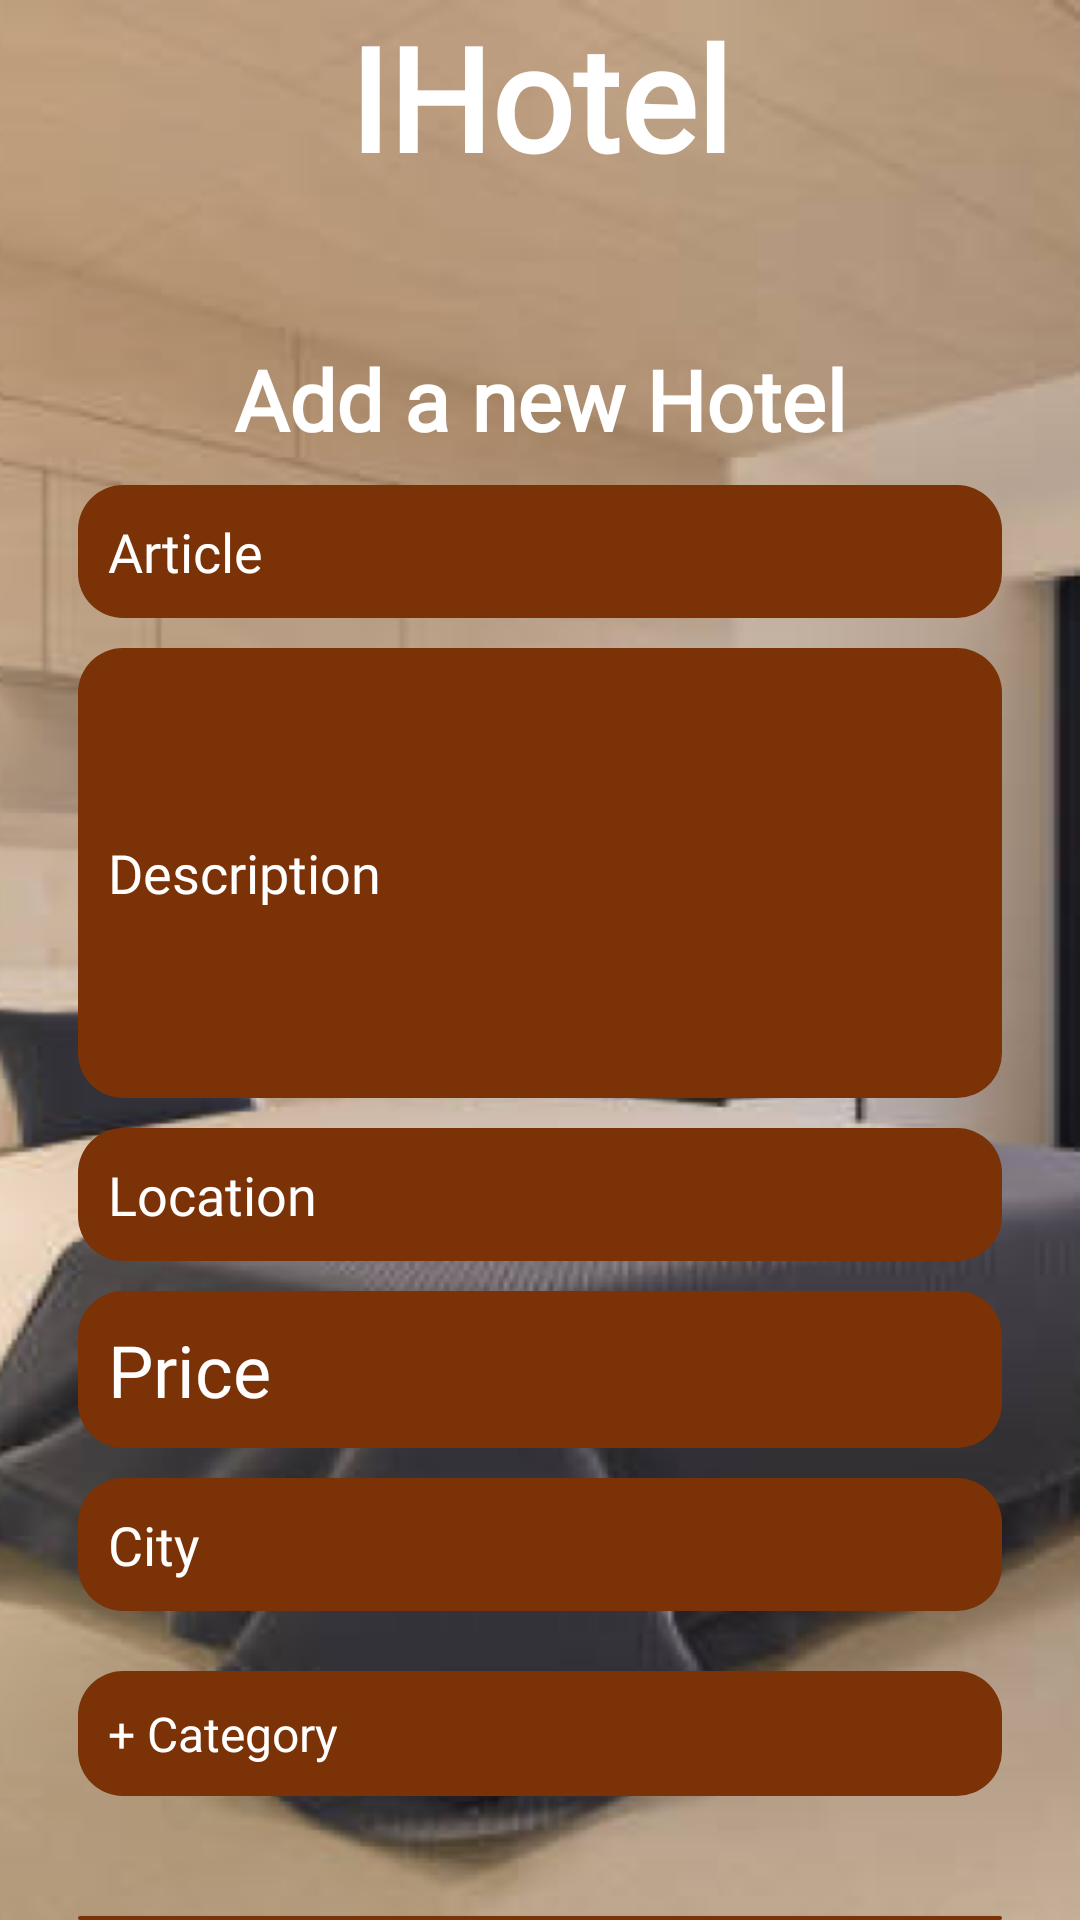

Layout XML and referenced resources for this Android screen:
<!-- AndroidManifest.xml: application theme Theme.MedinaHotel -->
<!-- res/layout/activity_hotel_add.xml -->
<?xml version="1.0" encoding="utf-8"?>
<RelativeLayout xmlns:android="http://schemas.android.com/apk/res/android"
    xmlns:app="http://schemas.android.com/apk/res-auto"
    xmlns:tools="http://schemas.android.com/tools"
    android:layout_width="match_parent"
    android:layout_height="match_parent"
    android:background="@drawable/register_bg"
    tools:context=".HotelAddActivity">

    
    <RelativeLayout
        android:id="@+id/toolbarRl"
        android:layout_width="match_parent"
        android:layout_height="wrap_content">
        <ImageButton
            android:id="@+id/back_btn"
            android:layout_width="wrap_content"
            android:layout_height="wrap_content"
            android:layout_margin="10dp"
            android:layout_alignParentLeft="true"
            android:background="@android:color/transparent"
            android:padding="10dp"
            android:src="@drawable/ic_back" />
        <TextView
            android:id="@+id/titleTv"
            android:layout_width="wrap_content"
            android:layout_height="wrap_content"
            android:layout_centerHorizontal="true"
            android:layout_marginBottom="40dp"
            android:fontFamily="@font/sansita"
            android:text="IHotel"
            android:textSize="48sp"
            android:textColor="@color/white"
            android:textStyle="bold" />

        <ImageButton
            android:id="@+id/attachPicture"
            android:layout_width="wrap_content"
            android:layout_height="wrap_content"
            android:layout_alignParentRight="true"
            android:layout_marginStart="10dp"
            android:layout_marginTop="10dp"
            android:layout_marginEnd="10dp"
            android:layout_marginBottom="10dp"
            android:background="@android:color/transparent"
            android:padding="10dp"
            android:src="@drawable/ic_photo" />
    </RelativeLayout>
    <RelativeLayout
        android:id="@+id/toolbar2Rl"
        android:layout_width="match_parent"
        android:layout_height="wrap_content"
        android:layout_marginHorizontal="26sp"
        android:layout_below="@id/toolbarRl">
        <TextView
            android:id="@+id/hotelTv"
            android:layout_width="wrap_content"
            android:layout_height="wrap_content"
            android:layout_centerHorizontal="true"
            android:text="Add a new Hotel"
            android:layout_marginTop="10dp"
            android:fontFamily="@font/sansita"
            android:textStyle="bold"
            android:textColor="@color/white"
            android:textSize="28sp"/>

        <EditText
            android:id="@+id/articleEt"
            android:layout_width="match_parent"
            android:layout_height="wrap_content"
            android:padding="10dp"
            android:layout_below="@id/hotelTv"
            android:layout_marginTop="10dp"
            android:textColorHint="@color/white"
            android:hint="Article"
            android:background="@drawable/shape_edittext01"
            android:fontFamily="@font/sansita"
            android:textColor="@color/white"/>


        <EditText
            android:id="@+id/descriptionEt"
            android:layout_width="match_parent"
            android:layout_height="150dp"
            android:layout_below="@id/articleEt"
            android:background="@drawable/shape_edittext01"
            android:fontFamily="@font/sansita"
            android:textColorHint="@color/white"
            android:layout_marginTop="10dp"
            android:hint="Description"
            android:maxHeight="35dp"
            android:padding="10dp"
            android:textColor="@color/white" />


        <EditText
            android:id="@+id/sizeEt"
            android:layout_width="match_parent"
            android:layout_height="wrap_content"
            android:layout_below="@id/descriptionEt"
            android:layout_marginTop="10dp"
            android:background="@drawable/shape_edittext01"
            android:fontFamily="@font/sansita"
            android:hint="Location"
            android:padding="10dp"
            android:textColor="@color/white"
            android:textColorHint="@color/white" />

        <EditText
            android:id="@+id/priceEt"
            android:layout_width="match_parent"
            android:layout_height="wrap_content"
            android:layout_below="@id/sizeEt"
            android:layout_marginTop="10dp"
            android:background="@drawable/shape_edittext01"
            android:fontFamily="@font/sansita"
            android:text="Price"
            android:textSize="24dp"
            android:padding="10dp"
            android:textColor="@color/white"
            android:textColorHint="@color/white" />

        <EditText
            android:id="@+id/barcodeEt"
            android:layout_width="match_parent"
            android:layout_height="wrap_content"
            android:layout_below="@id/priceEt"
            android:layout_marginTop="10dp"
            android:background="@drawable/shape_edittext01"
            android:fontFamily="@font/sansita"
            android:hint="City"
            android:padding="10dp"
            android:textColor="@color/white"
            android:textColorHint="@color/white" />

        <TextView
            android:id="@id/categoryTv"
            android:layout_width="match_parent"
            android:layout_height="wrap_content"
            android:layout_below="@id/barcodeEt"
            android:layout_marginVertical="20dp"
            android:layout_marginTop="10dp"
            android:background="@drawable/shape_edittext01"
            android:drawablePadding="10dp"
            android:gravity="center_vertical"
            android:hint="+ Category"
            android:padding="10dp"
            android:textColor="@color/white"
            android:textColorHint="@color/white"
            android:textSize="16sp" />

        <Button
            android:id="@+id/submitBtn"
            android:layout_width="match_parent"
            android:layout_height="wrap_content"
            android:layout_below="@id/categoryTv"
            android:layout_marginTop="20dp"
            android:background="@drawable/shape_edittext01"
            android:fontFamily="monospace"
            android:text="+ Add"
            android:textColor="@color/primary"
            android:textSize="16sp" />

    </RelativeLayout>

        </RelativeLayout>
<!-- resources referenced by this layout -->
<resources>
  <color name="primary">#B0BE3E3A</color>
  <color name="white">#FFFFFFFF</color>
  <!-- drawable register_bg: png bitmap (drawable-v24, 181551 bytes) -->
  <!-- drawable shape_edittext01 (drawable) -->
  <?xml version="1.0" encoding="utf-8"?>
  <shape xmlns:android="http://schemas.android.com/apk/res/android"
      android:shape="rectangle">
      <corners android:radius="15dp"/>
      <solid android:color="#7A3206"/>
  </shape>
  <style name="Theme.MedinaHotel" parent="Theme.MaterialComponents.DayNight.NoActionBar">
          
          <item name="colorPrimary">@color/white</item>
          <item name="colorPrimaryVariant">@color/purple_700</item>
          <item name="colorOnPrimary">@color/white</item>
          
          <item name="colorSecondary">@color/teal_200</item>
          <item name="colorSecondaryVariant">@color/teal_700</item>
          <item name="colorOnSecondary">@color/black</item>
          
          <item name="android:statusBarColor" tools:targetApi="l">?attr/colorPrimaryVariant</item>
          
      </style>
  <color name="purple_700">#FF3700B3</color>
  <color name="teal_200">#FF03DAC5</color>
  <color name="teal_700">#FF018786</color>
  <color name="black">#FF000000</color>
</resources>
